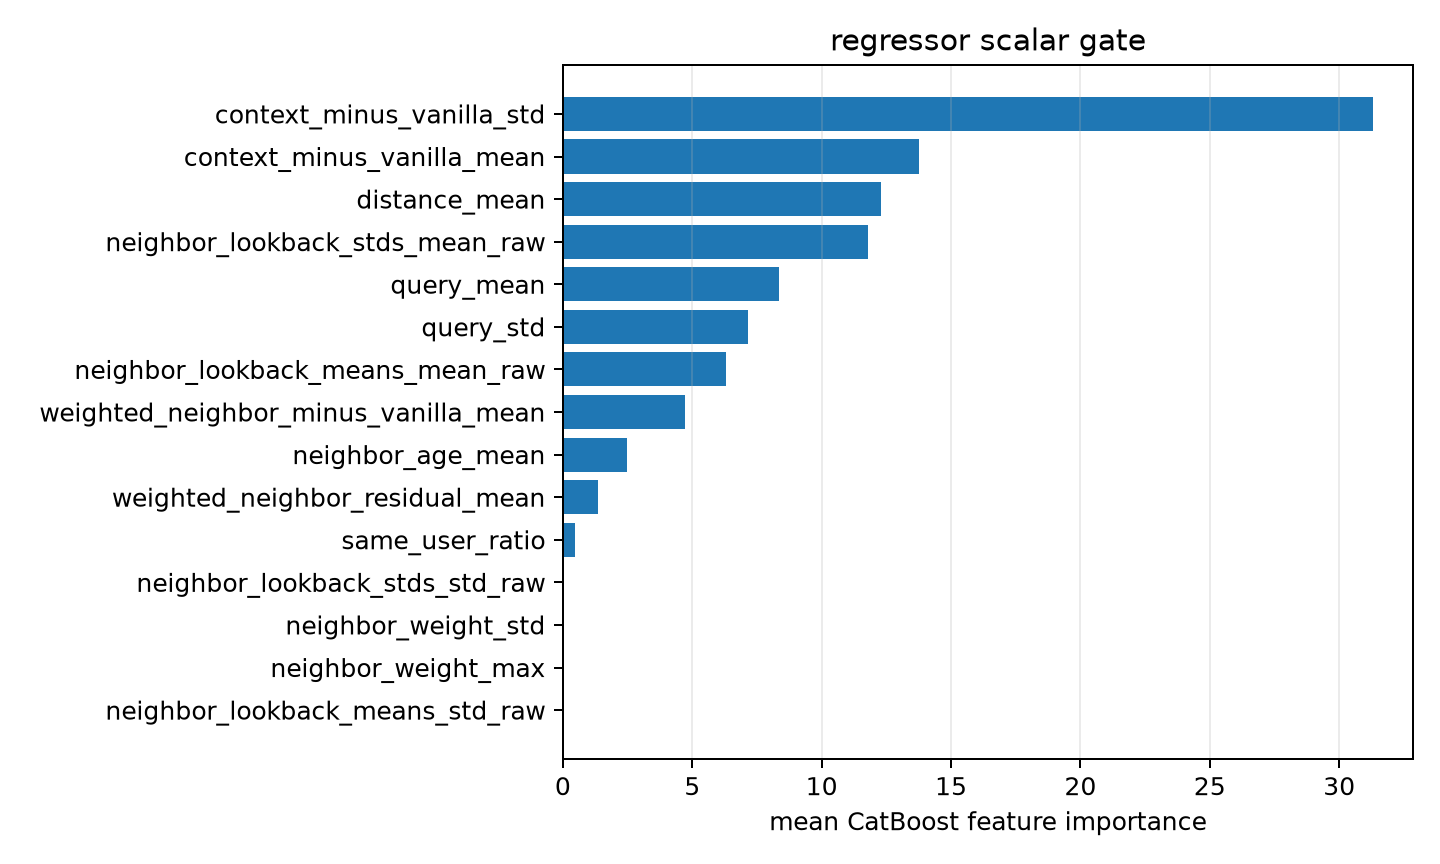

Values plotted in this chart, from the file beside it:
feature, importance
context_minus_vanilla_std, 31.29
context_minus_vanilla_mean, 13.77
distance_mean, 12.3
neighbor_lookback_stds_mean_raw, 11.79
query_mean, 8.366
query_std, 7.139
neighbor_lookback_means_mean_raw, 6.312
weighted_neighbor_minus_vanilla_mean, 4.707
neighbor_age_mean, 2.478
weighted_neighbor_residual_mean, 1.368
same_user_ratio, 0.4752
neighbor_lookback_stds_std_raw, 0.0
neighbor_weight_std, 0.0
neighbor_weight_max, 0.0
neighbor_lookback_means_std_raw, 0.0
